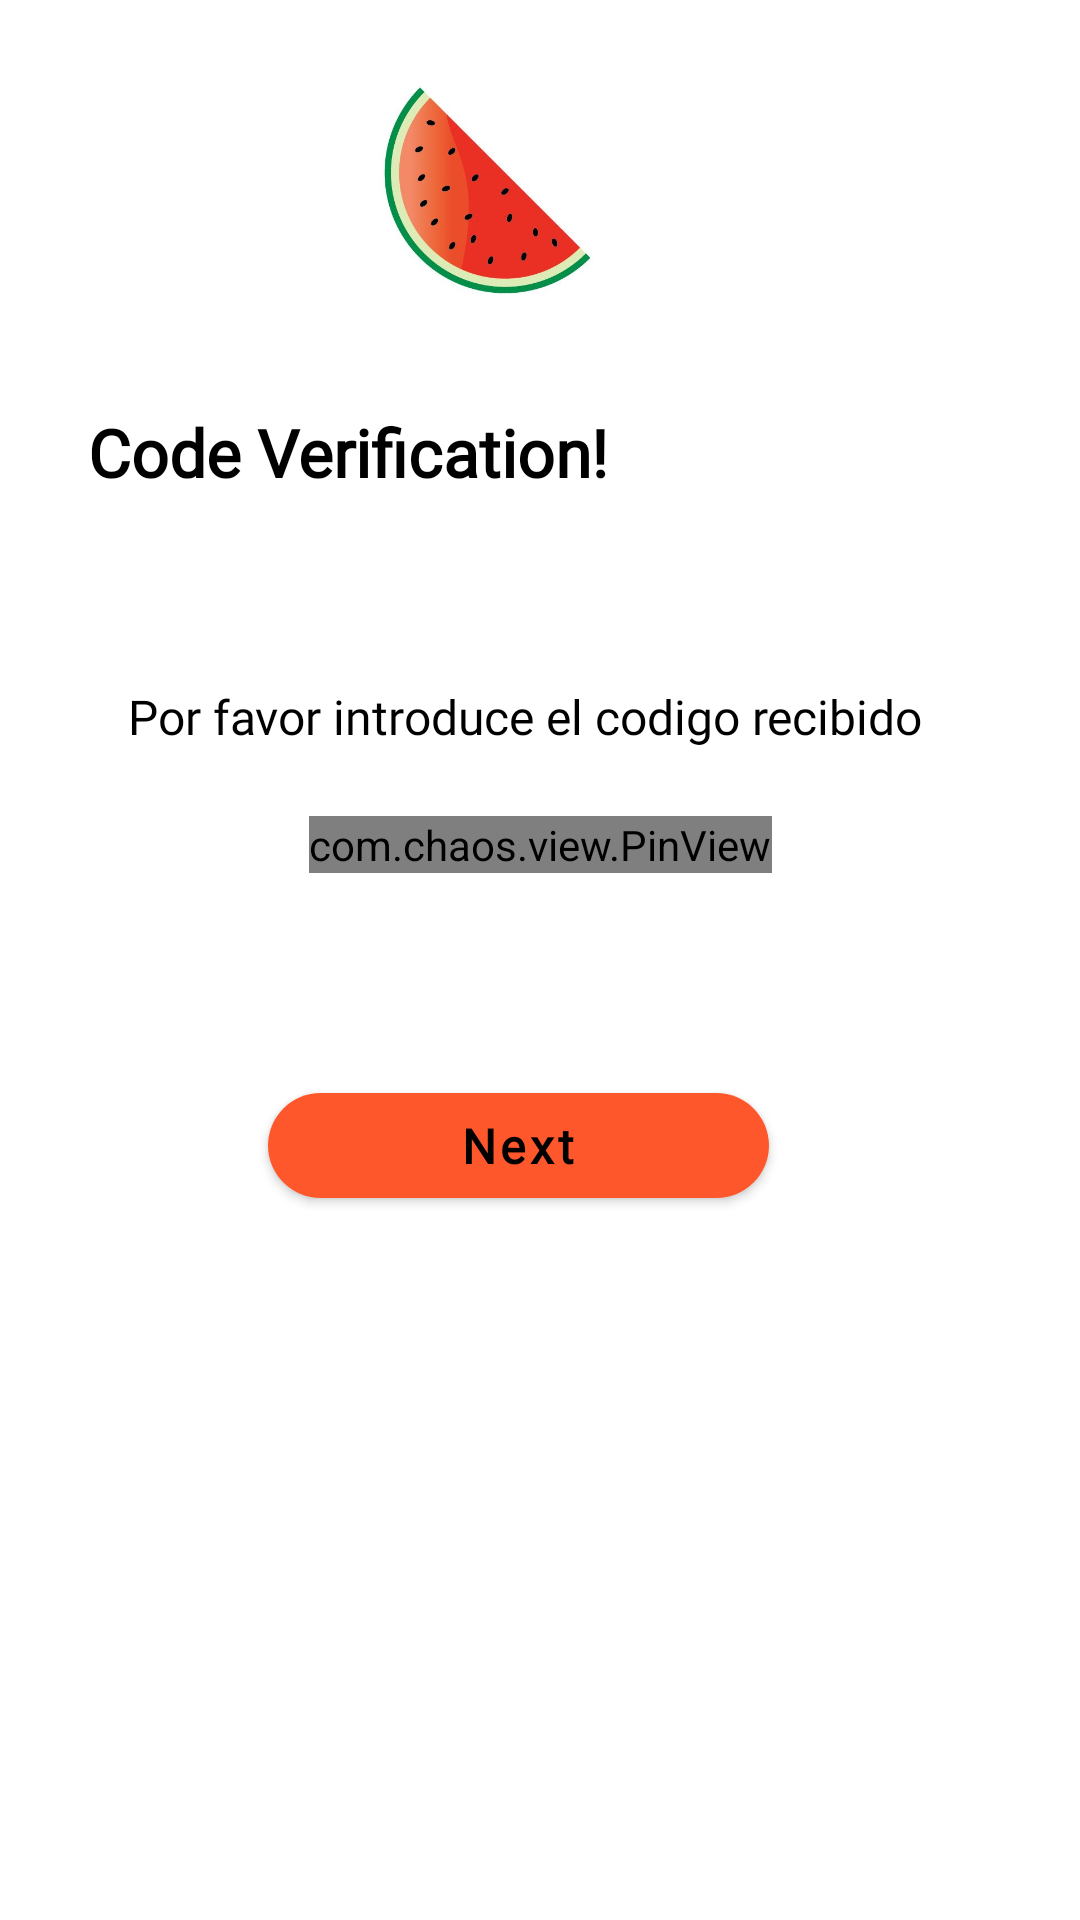

This screen was rendered from an Android layout file. Write that file and the resources it references.
<!-- AndroidManifest.xml: application theme AppTheme -->
<!-- res/layout/activity_validation_code.xml -->
<?xml version="1.0" encoding="utf-8"?>
<androidx.constraintlayout.widget.ConstraintLayout xmlns:android="http://schemas.android.com/apk/res/android"
    xmlns:app="http://schemas.android.com/apk/res-auto"
    xmlns:tools="http://schemas.android.com/tools"
    android:layout_width="match_parent"
    android:layout_height="match_parent"
    tools:context=".ValidationCode">

    <ImageView
        android:id="@+id/image2313"
        android:layout_width="109dp"
        android:layout_height="72dp"
        android:layout_alignParentStart="true"
        android:layout_alignParentTop="true"
        android:layout_marginTop="28dp"
        android:src="@drawable/logofull"
        app:layout_constraintEnd_toEndOf="parent"
        app:layout_constraintHorizontal_bias="0.427"
        app:layout_constraintStart_toStartOf="parent"
        app:layout_constraintTop_toTopOf="parent" />


    <TextView
        android:layout_width="wrap_content"
        android:layout_height="wrap_content"
        android:layout_marginTop="36dp"
        android:fontFamily="@font/convergence"
        android:text="Code Verification!"
        android:textColor="#000000"
        android:textSize="22sp"
        android:textStyle="bold"
        app:layout_constraintEnd_toEndOf="parent"
        app:layout_constraintHorizontal_bias="0.157"
        app:layout_constraintStart_toStartOf="parent"
        app:layout_constraintTop_toBottomOf="@+id/image2313" />

    <TextView
        android:id="@+id/textView"
        android:layout_width="275dp"
        android:layout_height="44dp"
        android:layout_alignParentStart="true"
        android:layout_alignParentTop="true"
        android:layout_marginTop="128dp"
        android:fontFamily="@font/convergence"
        android:text="Por favor introduce el codigo recibido"
        android:textColor="#000000"
        android:textSize="16sp"
        app:layout_constraintEnd_toEndOf="parent"
        app:layout_constraintStart_toStartOf="parent"
        app:layout_constraintTop_toBottomOf="@+id/image2313" />

    <com.chaos.view.PinView
        android:id="@+id/pinfromUser"
        android:layout_width="wrap_content"
        android:layout_height="wrap_content"
        android:cursorVisible="true"
        android:inputType="number"
        android:itemBackground="@color/colorBlanco"
        app:itemCount="6"
        app:itemHeight="40dp"
        app:itemWidth="40dp"
        app:hideLineWhenFilled="true"
        app:itemRadius="5dp"
        style="@style/PinWidget.PinView"
        app:layout_constraintBottom_toTopOf="@+id/next_to_verify_code"
        app:layout_constraintEnd_toEndOf="parent"
        app:layout_constraintStart_toStartOf="parent"
        app:layout_constraintTop_toBottomOf="@+id/textView"
        app:layout_constraintVertical_bias="0.125"
        app:cursorColor="@color/colorAccent"
        app:lineColor="@color/colorAccent" />

    <com.google.android.material.button.MaterialButton
        android:id="@+id/go_to_confirm_login"
        android:layout_width="167dp"
        android:layout_height="47dp"
        android:layout_alignParentEnd="true"
        android:layout_marginBottom="172dp"
        android:elevation="4dp"
        android:fontFamily="@font/convergence"
        android:text="Next"
        android:textAllCaps="false"
        android:textColor="@android:color/black"
        android:textSize="16sp"
        android:textStyle="bold"
        app:backgroundTint="@color/colorPrimary"
        app:cornerRadius="30dp"
        app:layout_constraintBottom_toBottomOf="parent"
        app:layout_constraintEnd_toEndOf="parent"
        app:layout_constraintHorizontal_bias="0.463"
        app:layout_constraintStart_toStartOf="parent"
        app:layout_constraintTop_toBottomOf="@+id/textView"
        app:layout_constraintVertical_bias="0.579" />


</androidx.constraintlayout.widget.ConstraintLayout>
<!-- resources referenced by this layout -->
<resources>
  <color name="colorAccent">#374266</color>
  <color name="colorBlanco">#edf2f4</color>
  <color name="colorPrimary">#ff572c</color>
  <!-- drawable logofull: jpg bitmap (drawable-v24, 35447 bytes) -->
  <style name="AppTheme" parent="Theme.MaterialComponents.Light.NoActionBar">
          
          <item name="colorPrimary">@color/colorPrimary</item>
          <item name="colorPrimaryDark">@color/colorPrimaryDark</item>
          <item name="colorAccent">@color/colorAccent</item>
      </style>
  <color name="colorPrimaryDark">#ff4617</color>
</resources>
